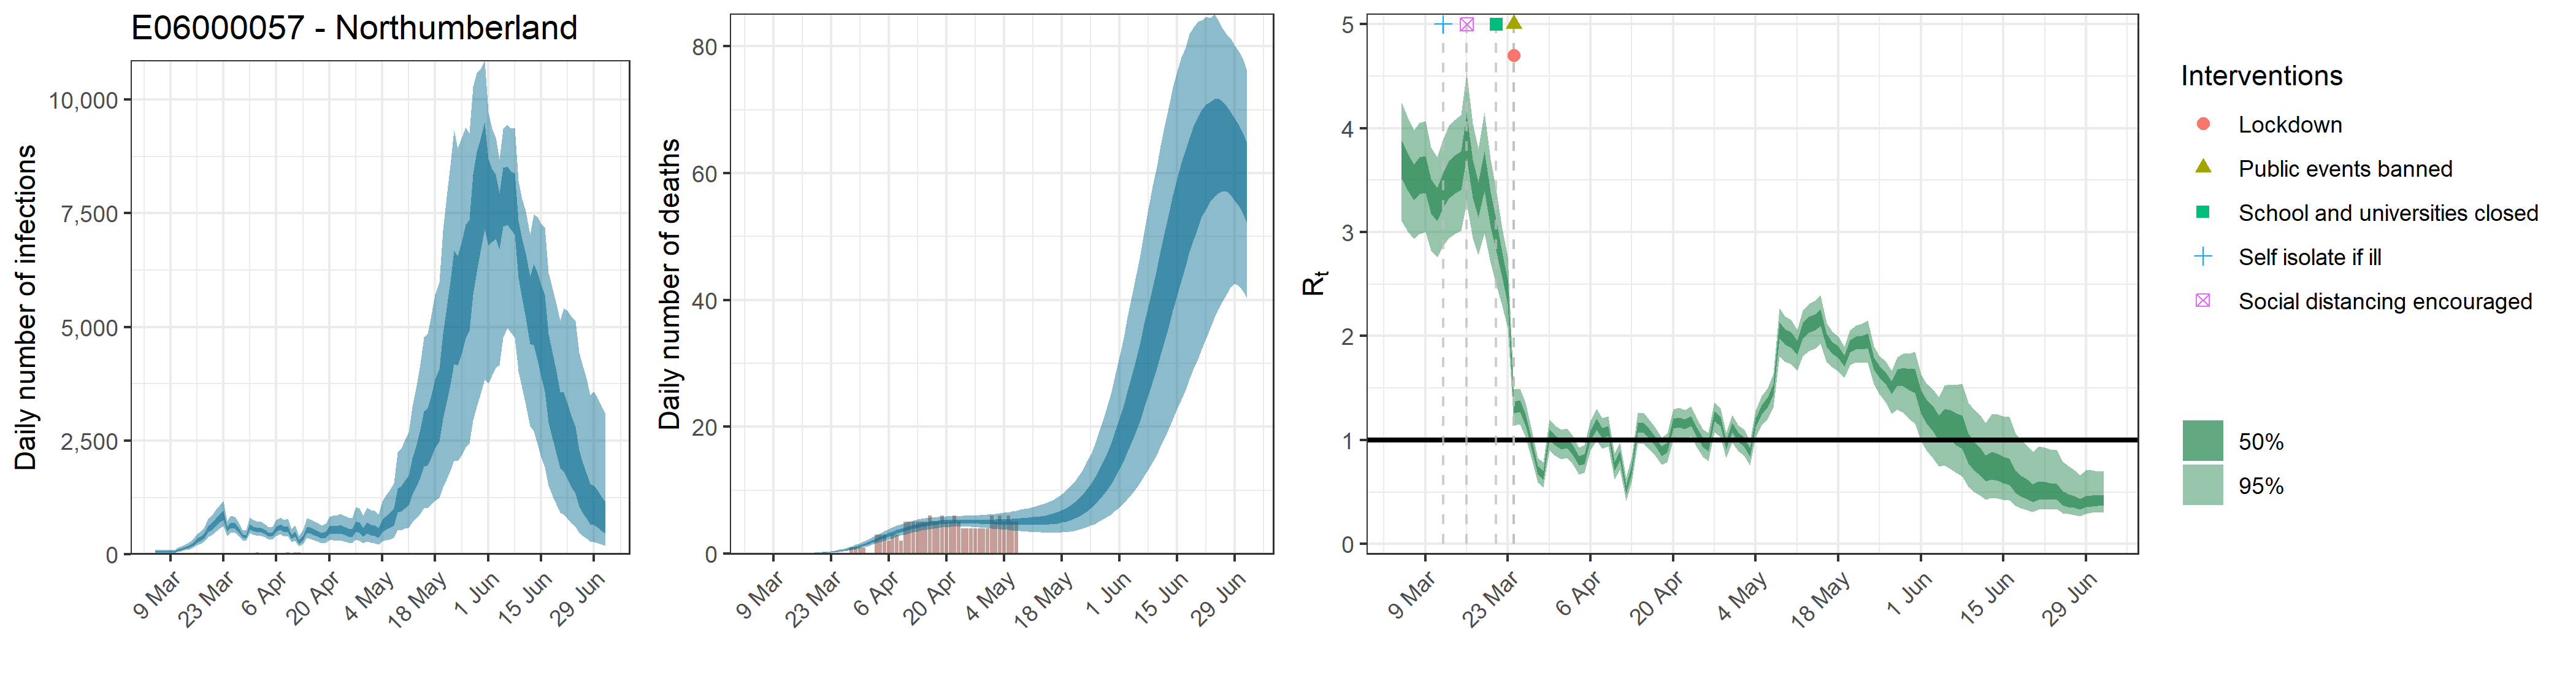

The file beside this chart, header and first rows:
, date, country, reported_cases, predicted_cases, cases_min, cases_max, cases_min2, cases_max2, reported_deaths, estimated_deaths, deaths_min, deaths_max, deaths_min2, deaths_max2, rt, rt_min, rt_max, rt_min2, rt_max2
1, 2020-03-05, E06000057 - Northumberland, 0, 54.25, 29.45, 96.46, 41.93, 63.06, 0, 5.42481468344147e-14, 2.94476856045603e-14, 9.6457437452587e-14, 4.19300226025624e-14, 6.30571899622503e-14, 3.701, 3.108, 4.247, 3.515, 3.883
2, 2020-03-06, E06000057 - Northumberland, 0, 54.25, 29.45, 96.46, 41.93, 63.06, 0, 1.66308127186173e-06, 9.29659432555856e-07, 2.86779735094791e-06, 1.30842532679834e-06, 1.9255987856133e-06, 3.582, 3.009, 4.102, 3.401, 3.758
3, 2020-03-07, E06000057 - Northumberland, 0, 54.25, 29.45, 96.46, 41.93, 63.06, 0, 1.71851731425712e-05, 9.60648080307718e-06, 2.9633905959795e-05, 1.35203950435829e-05, 1.98978541180041e-05, 3.482, 2.933, 3.978, 3.309, 3.651
4, 2020-03-08, E06000057 - Northumberland, 0, 54.25, 29.45, 96.46, 41.93, 63.06, 0, 0.0001114, 6.22871819812424e-05, 0.0001921, 8.76644968954891e-05, 0.000129, 3.545, 2.98, 4.053, 3.367, 3.718
5, 2020-03-09, E06000057 - Northumberland, 0, 54.25, 29.45, 96.46, 41.93, 63.06, 0, 0.000449, 0.000251, 0.0007743, 0.0003533, 0.0005199, 3.558, 2.997, 4.068, 3.38, 3.73
6, 2020-03-10, E06000057 - Northumberland, 0, 54.25, 29.45, 96.46, 41.93, 63.06, 0, 0.001286, 0.0007189, 0.002218, 0.001012, 0.001489, 3.347, 2.822, 3.817, 3.179, 3.509
7, 2020-03-11, E06000057 - Northumberland, 0, 92.58, 55.88, 146.3, 75.61, 105.7, 0, 0.003016, 0.001686, 0.0052, 0.002373, 0.003492, 3.268, 2.759, 3.722, 3.107, 3.423
8, 2020-03-12, E06000057 - Northumberland, 0, 116.3, 70.69, 182.6, 95.24, 132.9, 0, 0.005976, 0.003341, 0.0103, 0.004702, 0.006919, 3.408, 2.871, 3.898, 3.238, 3.575
9, 2020-03-13, E06000057 - Northumberland, 1, 145.2, 89.62, 224, 119.8, 165.7, 0, 0.01056, 0.005904, 0.0182, 0.008307, 0.01222, 3.508, 2.94, 4.02, 3.325, 3.685
10, 2020-03-14, E06000057 - Northumberland, 0, 181.1, 113.7, 274, 151.1, 205.4, 0, 0.0173, 0.009686, 0.0298, 0.01362, 0.02002, 3.557, 2.984, 4.081, 3.375, 3.736
11, 2020-03-15, E06000057 - Northumberland, 2, 227.1, 145.1, 339.6, 191.2, 257, 0, 0.02642, 0.01484, 0.04544, 0.02083, 0.03056, 3.595, 3.01, 4.129, 3.41, 3.78
12, 2020-03-16, E06000057 - Northumberland, 1, 309.1, 201.9, 453.4, 261.6, 349.5, 0, 0.03848, 0.02172, 0.06598, 0.0304, 0.04445, 3.923, 3.275, 4.538, 3.716, 4.136
13, 2020-03-17, E06000057 - Northumberland, 2, 347.9, 232.5, 501.3, 297.4, 391.6, 0, 0.05415, 0.03079, 0.09246, 0.04289, 0.06249, 3.514, 2.939, 4.046, 3.331, 3.699
14, 2020-03-18, E06000057 - Northumberland, 1, 413.8, 280.7, 593.1, 356.4, 463.9, 0, 0.0738, 0.0424, 0.1251, 0.05887, 0.08492, 3.311, 2.781, 3.8, 3.144, 3.481
15, 2020-03-19, E06000057 - Northumberland, 2, 560, 384.5, 784.8, 484.7, 627.1, 0, 0.0986, 0.05741, 0.1654, 0.07907, 0.113, 3.586, 2.986, 4.152, 3.395, 3.777
16, 2020-03-20, E06000057 - Northumberland, 1, 625, 434.1, 871.5, 543.5, 698.6, 0, 0.1296, 0.07653, 0.2147, 0.1047, 0.1482, 3.221, 2.706, 3.701, 3.055, 3.385
17, 2020-03-21, E06000057 - Northumberland, 0, 715.4, 502.6, 983.4, 625.6, 798.7, 0, 0.1681, 0.1009, 0.2757, 0.1369, 0.1916, 2.971, 2.501, 3.411, 2.82, 3.122
18, 2020-03-22, E06000057 - Northumberland, 3, 794.2, 564.3, 1079, 696.9, 884.1, 0, 0.216, 0.1315, 0.3452, 0.1773, 0.2451, 2.687, 2.292, 3.033, 2.566, 2.807
19, 2020-03-23, E06000057 - Northumberland, 7, 866.8, 620.4, 1176, 763.5, 960.9, 0, 0.2755, 0.1708, 0.4318, 0.2279, 0.3115, 2.43, 2.079, 2.766, 2.312, 2.541
20, 2020-03-24, E06000057 - Northumberland, 8, 555.5, 413, 731.4, 495.3, 610.3, 0, 0.349, 0.22, 0.5349, 0.292, 0.3926, 1.316, 1.141, 1.486, 1.26, 1.371
21, 2020-03-25, E06000057 - Northumberland, 8, 643.1, 479.1, 847.4, 575.4, 703.5, 0, 0.4395, 0.2845, 0.6674, 0.3716, 0.4938, 1.327, 1.153, 1.497, 1.27, 1.383
22, 2020-03-26, E06000057 - Northumberland, 12, 633.8, 478, 828.2, 568.2, 691.2, 0, 0.5494, 0.3609, 0.8182, 0.4685, 0.616, 1.193, 1.029, 1.36, 1.141, 1.247
23, 2020-03-27, E06000057 - Northumberland, 7, 539.4, 409.6, 708.9, 485.8, 586.1, 0, 0.6816, 0.4589, 0.992, 0.5849, 0.7601, 0.956, 0.8143, 1.097, 0.9092, 1.004
24, 2020-03-28, E06000057 - Northumberland, 10, 415.2, 316.8, 545.1, 372.9, 449.7, 1, 0.8374, 0.5735, 1.194, 0.7233, 0.9314, 0.7093, 0.5905, 0.8296, 0.6664, 0.7513
25, 2020-03-29, E06000057 - Northumberland, 6, 393.2, 298.3, 522.5, 352.9, 425.9, 1, 1.018, 0.7066, 1.431, 0.8849, 1.127, 0.6635, 0.5455, 0.7871, 0.6204, 0.7058
26, 2020-03-30, E06000057 - Northumberland, 7, 616.3, 468.6, 815.7, 556, 666, 1, 1.221, 0.8578, 1.691, 1.068, 1.347, 1.052, 0.9061, 1.202, 1.003, 1.102
27, 2020-03-31, E06000057 - Northumberland, 17, 569.8, 435.9, 753, 513.7, 615.6, 1, 1.446, 1.029, 1.974, 1.275, 1.592, 0.9968, 0.8537, 1.139, 0.949, 1.046
28, 2020-04-01, E06000057 - Northumberland, 40, 538.4, 411.7, 716.2, 485.1, 582.4, 0, 1.688, 1.216, 2.271, 1.497, 1.856, 0.9576, 0.8162, 1.098, 0.911, 1.006
29, 2020-04-02, E06000057 - Northumberland, 24, 540.2, 412.1, 718.5, 486.5, 586.4, 0, 1.943, 1.416, 2.591, 1.733, 2.133, 0.9704, 0.8276, 1.112, 0.9242, 1.019
30, 2020-04-03, E06000057 - Northumberland, 22, 498.9, 378.7, 663.4, 448.8, 541.7, 3, 2.206, 1.624, 2.913, 1.976, 2.416, 0.9027, 0.7676, 1.038, 0.8578, 0.9496
31, 2020-04-04, E06000057 - Northumberland, 25, 439.4, 327.3, 590.6, 394.4, 477.8, 3, 2.473, 1.835, 3.237, 2.221, 2.704, 0.8002, 0.6695, 0.9293, 0.7546, 0.845
32, 2020-04-05, E06000057 - Northumberland, 23, 444.1, 326.8, 603.1, 397.5, 483.2, 3, 2.737, 2.05, 3.555, 2.467, 2.985, 0.8175, 0.6878, 0.9513, 0.7703, 0.8629
33, 2020-04-06, E06000057 - Northumberland, 28, 558, 411.2, 751.1, 499.1, 606.6, 2, 2.996, 2.262, 3.842, 2.71, 3.26, 1.046, 0.9029, 1.19, 0.9984, 1.095
34, 2020-04-07, E06000057 - Northumberland, 30, 602.6, 440.7, 811.1, 537.3, 656.6, 3, 3.245, 2.476, 4.138, 2.944, 3.523, 1.15, 0.9911, 1.299, 1.101, 1.203
35, 2020-04-08, E06000057 - Northumberland, 35, 554.5, 399.6, 753.9, 493, 606.5, 3, 3.482, 2.677, 4.419, 3.168, 3.767, 1.066, 0.9155, 1.209, 1.019, 1.116
36, 2020-04-09, E06000057 - Northumberland, 36, 567.6, 403, 781.6, 503.1, 622.7, 2, 3.704, 2.867, 4.671, 3.382, 4.002, 1.087, 0.937, 1.232, 1.039, 1.138
37, 2020-04-10, E06000057 - Northumberland, 24, 393.6, 268.4, 553.9, 344, 434.9, 5, 3.91, 3.046, 4.895, 3.582, 4.215, 0.7466, 0.6185, 0.8739, 0.7042, 0.7914
38, 2020-04-11, E06000057 - Northumberland, 39, 450.2, 304.1, 638.7, 393.7, 499.7, 5, 4.098, 3.214, 5.085, 3.764, 4.412, 0.8495, 0.7179, 0.9778, 0.8036, 0.8949
39, 2020-04-12, E06000057 - Northumberland, 37, 275.9, 176.4, 409.1, 236, 311.3, 5, 4.267, 3.371, 5.247, 3.935, 4.587, 0.5243, 0.4142, 0.6382, 0.4846, 0.5634
40, 2020-04-13, E06000057 - Northumberland, 31, 366.8, 236, 535.6, 315.8, 409.5, 5, 4.42, 3.53, 5.395, 4.089, 4.742, 0.7127, 0.5941, 0.8329, 0.6719, 0.7539
41, 2020-04-14, E06000057 - Northumberland, 31, 552.6, 360.8, 792.2, 480, 615, 5, 4.556, 3.674, 5.535, 4.222, 4.871, 1.117, 0.97, 1.264, 1.071, 1.168
42, 2020-04-15, E06000057 - Northumberland, 19, 531.5, 339.4, 770.1, 457.6, 592.8, 5, 4.672, 3.79, 5.613, 4.344, 4.98, 1.115, 0.9651, 1.257, 1.068, 1.165
43, 2020-04-16, E06000057 - Northumberland, 17, 494.6, 308.1, 728.7, 421.8, 554.8, 6, 4.773, 3.915, 5.688, 4.449, 5.09, 1.054, 0.91, 1.195, 1.008, 1.103
44, 2020-04-17, E06000057 - Northumberland, 25, 460.7, 278.8, 686.9, 390.9, 520, 5, 4.857, 4.019, 5.765, 4.539, 5.168, 0.9829, 0.843, 1.117, 0.9379, 1.03
45, 2020-04-18, E06000057 - Northumberland, 25, 420.7, 249.1, 635.4, 353.1, 478.3, 5, 4.928, 4.121, 5.82, 4.613, 5.236, 0.893, 0.7622, 1.02, 0.848, 0.9369
46, 2020-04-19, E06000057 - Northumberland, 20, 437.6, 253.6, 670.6, 363.8, 500.2, 6, 4.982, 4.168, 5.839, 4.669, 5.285, 0.9268, 0.7869, 1.062, 0.8795, 0.974
47, 2020-04-20, E06000057 - Northumberland, 23, 542.6, 313.9, 830.9, 452.8, 616.4, 5, 5.023, 4.207, 5.87, 4.722, 5.317, 1.155, 1.005, 1.296, 1.109, 1.204
48, 2020-04-21, E06000057 - Northumberland, 23, 547.6, 311.8, 848.1, 454, 624.7, 5, 5.055, 4.258, 5.891, 4.752, 5.346, 1.168, 1.02, 1.309, 1.122, 1.219
49, 2020-04-22, E06000057 - Northumberland, 13, 543.5, 303.4, 850.9, 447.5, 622.3, 6, 5.072, 4.27, 5.916, 4.768, 5.355, 1.151, 1.003, 1.29, 1.105, 1.199
50, 2020-04-23, E06000057 - Northumberland, 9, 566.3, 309.8, 895.6, 463.4, 650.7, 5, 5.083, 4.269, 5.95, 4.786, 5.364, 1.18, 1.034, 1.324, 1.135, 1.231
51, 2020-04-24, E06000057 - Northumberland, 21, 527.3, 281.6, 848.3, 427.1, 609.4, 4, 5.084, 4.286, 5.967, 4.787, 5.363, 1.076, 0.935, 1.21, 1.032, 1.124
52, 2020-04-25, E06000057 - Northumberland, 13, 492, 258, 808.3, 393.8, 569.2, 4, 5.081, 4.261, 5.985, 4.787, 5.364, 0.9818, 0.8423, 1.108, 0.9365, 1.025
53, 2020-04-26, E06000057 - Northumberland, 3, 478.1, 244, 796.8, 378.2, 555.9, 4, 5.072, 4.23, 5.993, 4.771, 5.355, 0.9376, 0.7989, 1.07, 0.8909, 0.9848
54, 2020-04-27, E06000057 - Northumberland, 11, 629.2, 320.1, 1041, 501.3, 734.2, 4, 5.062, 4.184, 6.025, 4.748, 5.346, 1.226, 1.077, 1.364, 1.18, 1.276
55, 2020-04-28, E06000057 - Northumberland, 15, 607.4, 303.6, 1018, 478.2, 708.7, 4, 5.053, 4.133, 6.061, 4.724, 5.344, 1.175, 1.029, 1.306, 1.132, 1.223
56, 2020-04-29, E06000057 - Northumberland, 18, 500.6, 245.8, 857.9, 389.9, 587.6, 4, 5.042, 4.09, 6.098, 4.698, 5.352, 0.9522, 0.8254, 1.072, 0.9114, 0.9951
57, 2020-04-30, E06000057 - Northumberland, 19, 595.5, 287.1, 1027, 462.8, 698.5, 4, 5.032, 4.055, 6.155, 4.672, 5.359, 1.115, 0.9775, 1.242, 1.073, 1.161
58, 2020-05-01, E06000057 - Northumberland, 16, 553.4, 261, 970.1, 425.1, 651, 6, 5.027, 3.972, 6.211, 4.645, 5.369, 1.023, 0.8906, 1.142, 0.9814, 1.067
59, 2020-05-02, E06000057 - Northumberland, 1, 539.6, 249.7, 963.1, 410.6, 636.3, 5, 5.026, 3.906, 6.288, 4.618, 5.387, 0.9848, 0.8509, 1.107, 0.9407, 1.028
60, 2020-05-03, E06000057 - Northumberland, 6, 486.1, 218.8, 884.4, 366.8, 575.4, 6, 5.027, 3.852, 6.364, 4.594, 5.407, 0.8786, 0.7545, 0.995, 0.8369, 0.9207
... 60 more rows
